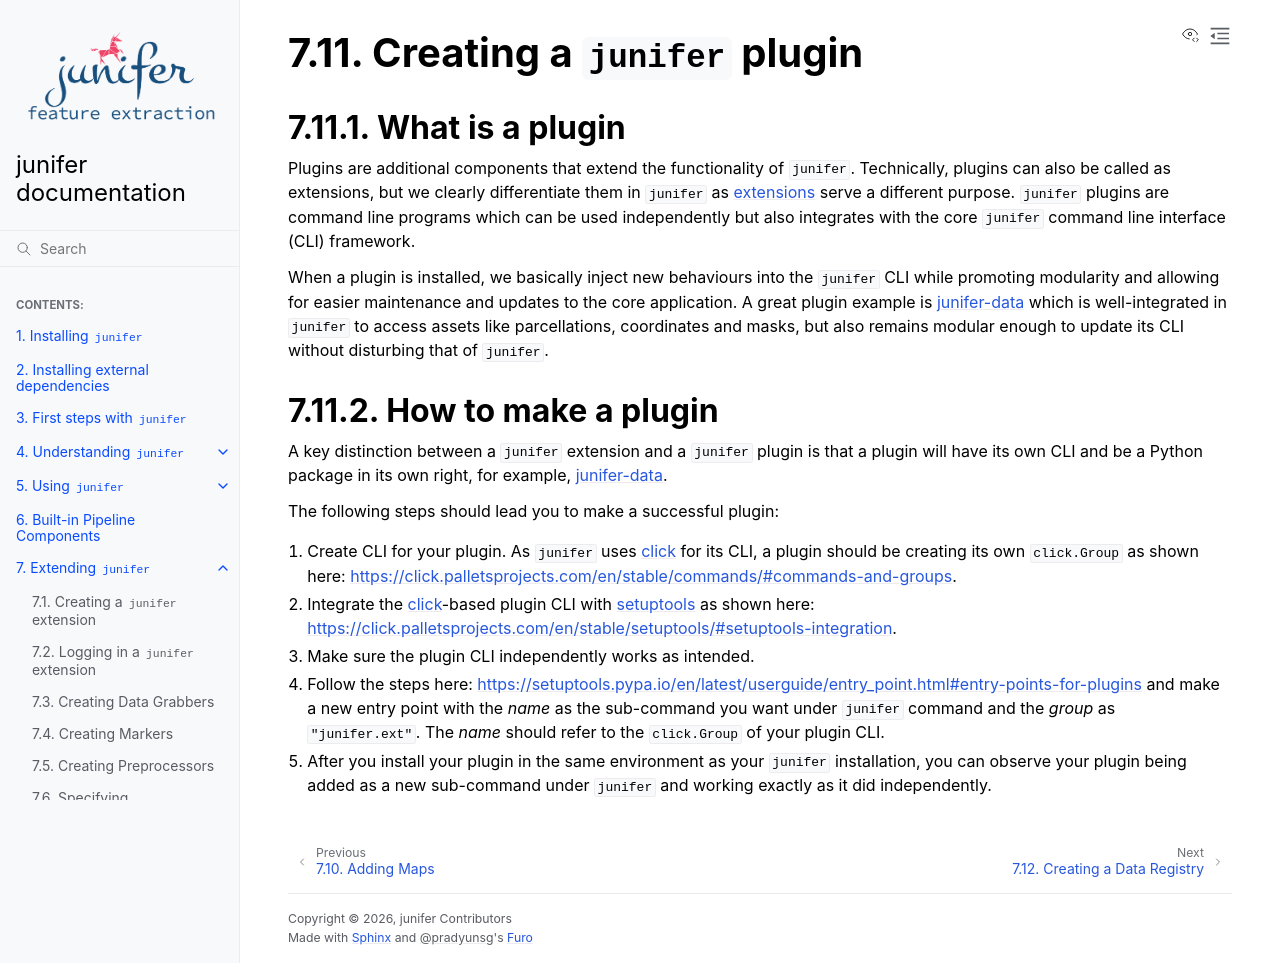

repository: juaml/junifer · page: pr-preview/pr-535/extending/plugins.html · generator: sphinx

.. include:: ../links.inc

.. _plugins:

Creating a ``junifer`` plugin
=============================

What is a plugin
----------------

Plugins are additional components that extend the functionality of ``junifer``.
Technically, plugins can also be called as extensions, but we clearly differentiate
them in ``junifer`` as :ref:`extensions<extending_extension>` serve a different
purpose. ``junifer`` plugins are command line programs which can be used
independently but also integrates with the core ``junifer`` command line interface
(CLI) framework.

When a plugin is installed, we basically inject new behaviours into the ``junifer`` CLI
while promoting modularity and allowing for easier maintenance and updates to the core
application. A great plugin example is `junifer-data`_ which is well-integrated
in ``junifer`` to access assets like parcellations, coordinates and masks, but also
remains modular enough to update its CLI without disturbing that of ``junifer``.

How to make a plugin
--------------------

A key distinction between a ``junifer`` extension and a ``junifer`` plugin is that a
plugin will have its own CLI and be a Python package in its own right, for example,
`junifer-data`_.

The following steps should lead you to make a successful plugin:

#. Create CLI for your plugin. As ``junifer`` uses `click`_ for its CLI, a plugin
   should be creating its own ``click.Group`` as shown here:
   `<https://click.palletsprojects.com/en/stable/commands/#commands-and-groups>`_.

#. Integrate the `click`_-based plugin CLI with `setuptools`_ as shown here:
   `<https://click.palletsprojects.com/en/stable/setuptools/#setuptools-integration>`_.

#. Make sure the plugin CLI independently works as intended.

#. Follow the steps here:
   `<https://setuptools.pypa.io/en/latest/userguide/entry_point.html#entry-points-for-plugins>`_
   and make a new entry point with the *name* as the sub-command you want under ``junifer`` command
   and the *group* as ``"junifer.ext"``. The *name* should refer to the ``click.Group`` of your
   plugin CLI.

#. After you install your plugin in the same environment as your ``junifer`` installation, you can
   observe your plugin being added as a new sub-command under ``junifer`` and working exactly as it
   did independently.
